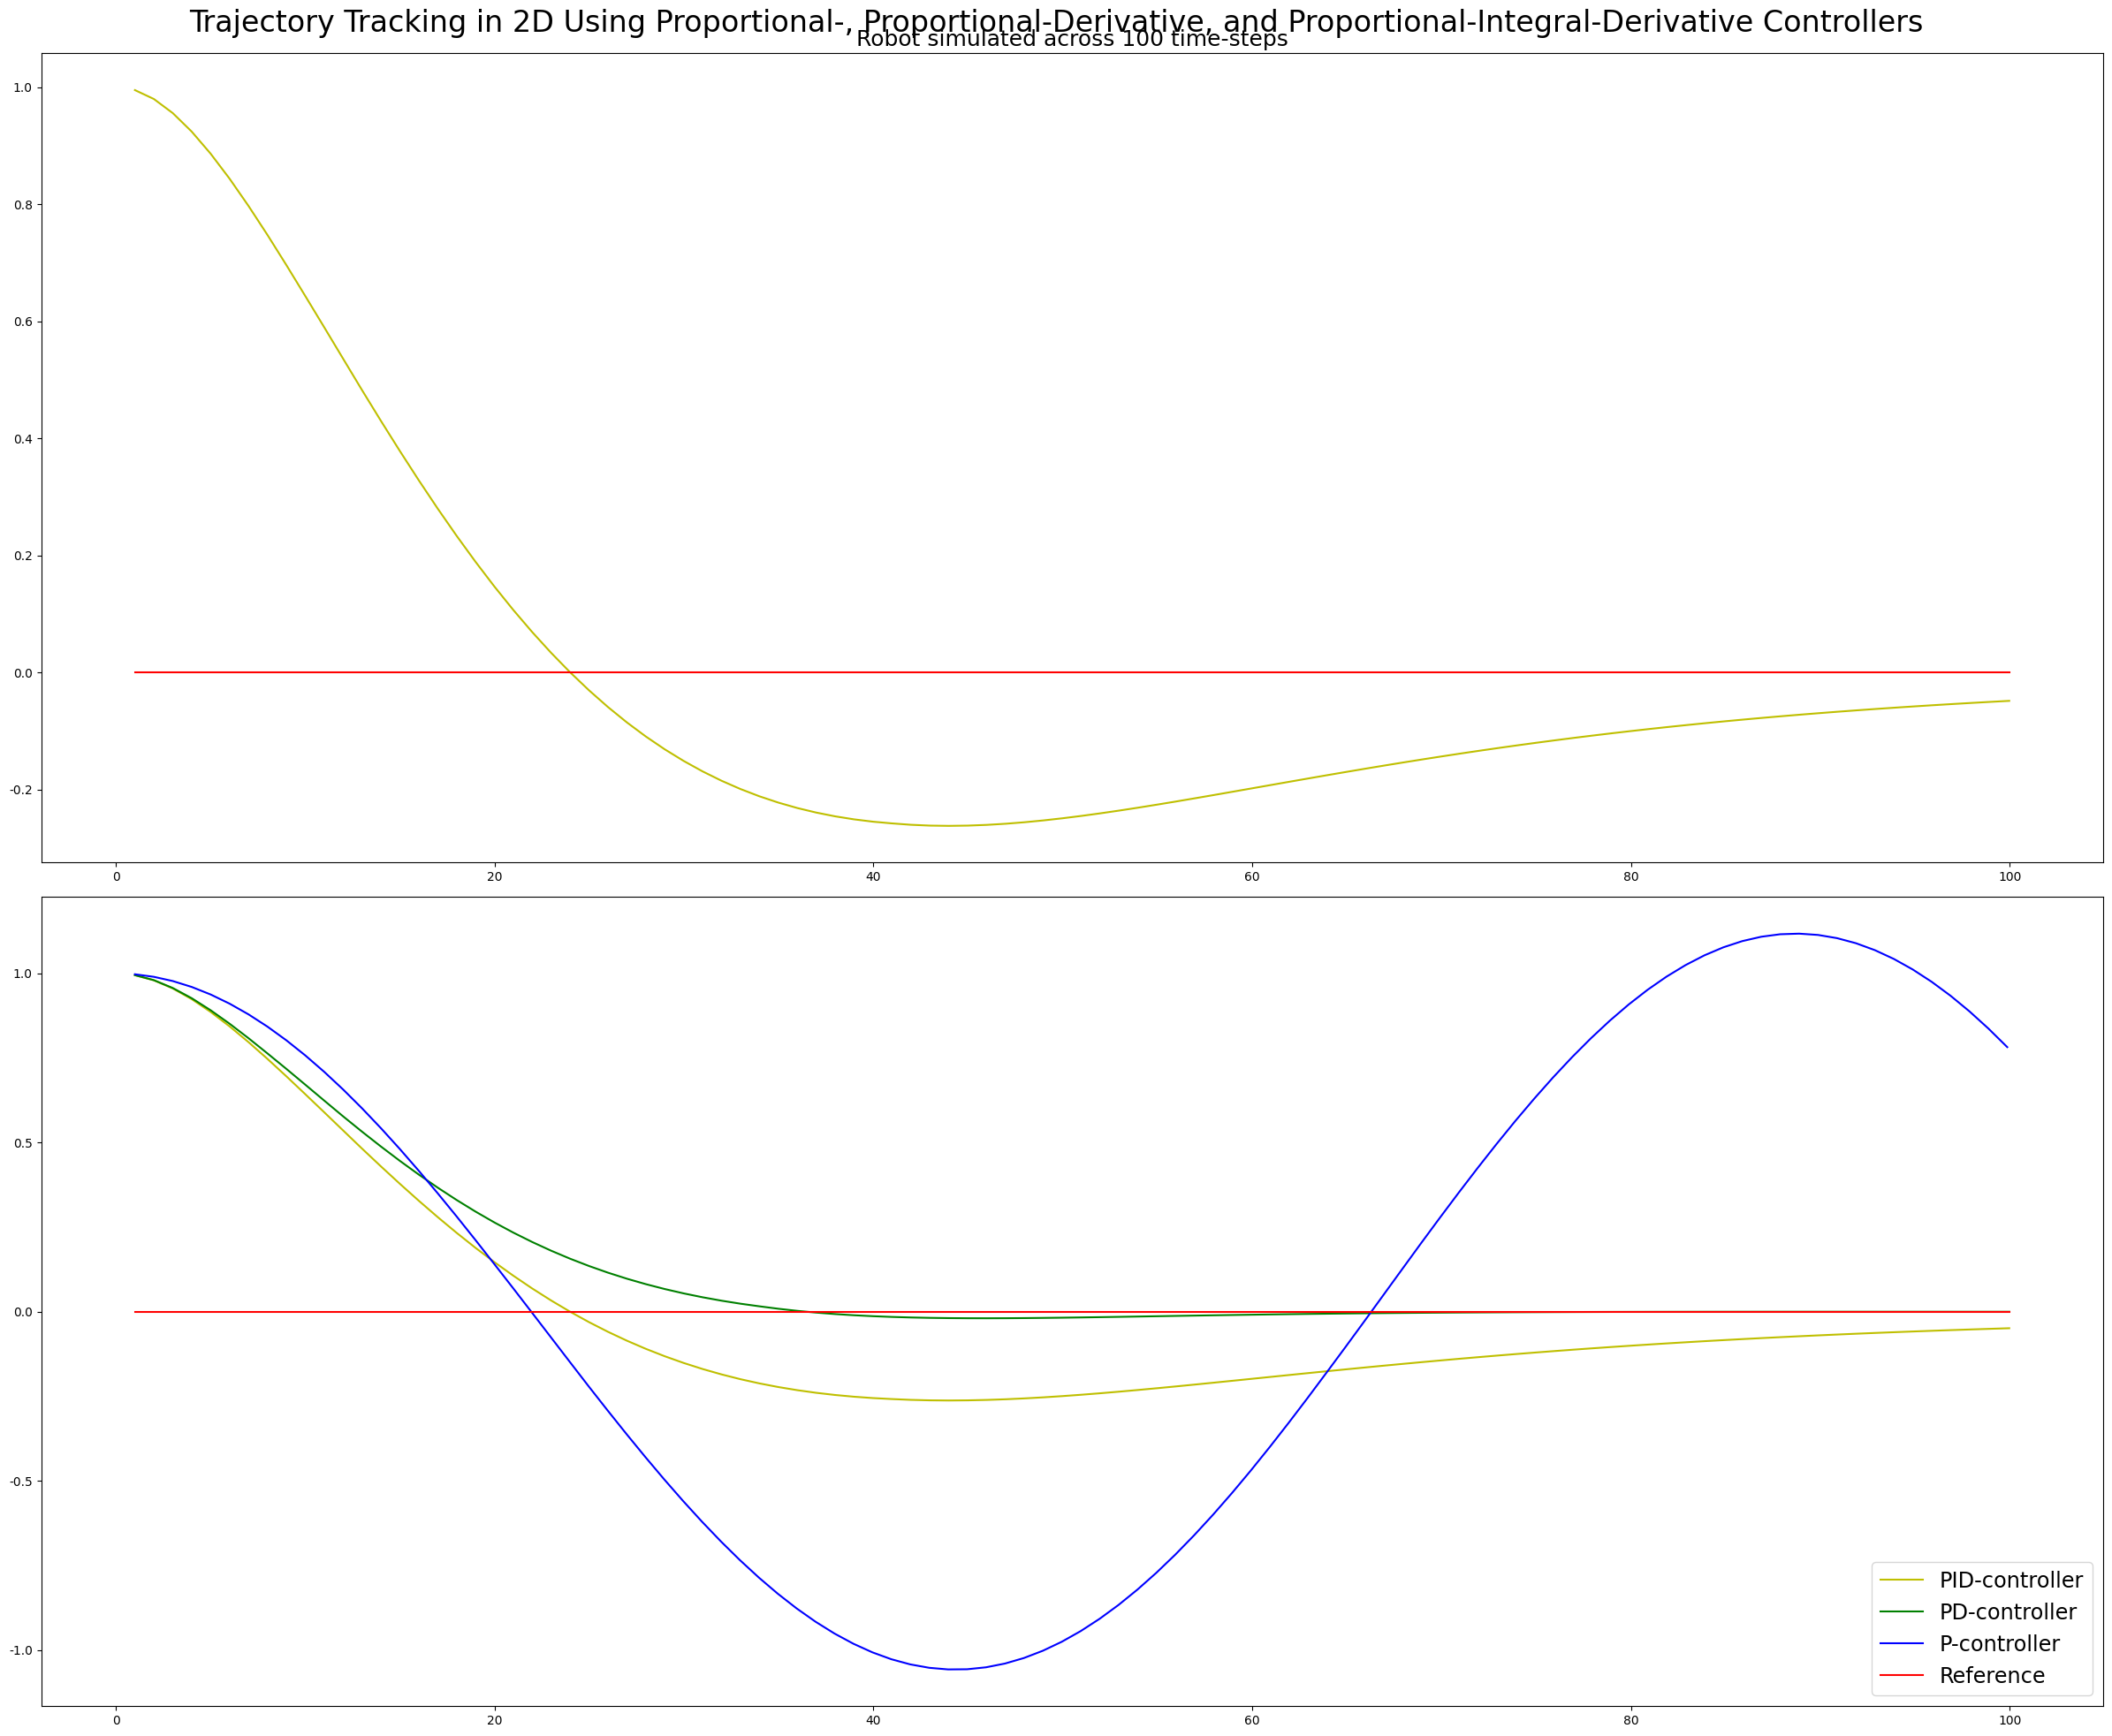

Write the Python code that produced this figure.
# -----------------------------------------------------------------------------
# Lesson "5.1: PID Control"
# Authors     : Sebastian Thrun.
#
# Modified by : Jonathan L. Moran (jonathan.moran107@gmail.com)
#
# Purpose of this file: Implements the Proportional-Integral-Derivative (PID)
#                       Controller and simulates robot motion along a
#                       horizontal reference trajectory.
# -----------------------------------------------------------------------------

import matplotlib as mpl
# Setting the default font to use with Matplotlib
mpl.rc('font', family='Times New Roman')
import matplotlib.pyplot as plt
import numpy as np
import random
from typing import List, Tuple


class Robot(object):
    '''The simulated Robot class.
    
    The robot moves about the 2D environment given a position (x, y) and
    heading (`orientation`) angle, i.e., direction of motion.

    :param x: Position of the robot along the $x$-axis.
    :param y: Position of the robot along the $y$-axis.
    :param orientation: Heading angle of the robot, i.e.,
        the direction parameter $\theta$ used in the bicycle motion model.
    :param length: Length of the robot, i.e.,
        the parameter $L$ used in the bicycle motion model.
    :param steering_noise: Steering measurement noise sampled from a
        Gaussian normal distribution.
    :param distance_noise: Distance measurement noise sampled from a
        Gaussian normal distribution.
    :param steering_drift: Perturbation of the steering angle sampled from a
        Gaussian normal distribution.
    '''

    def __init__(self,
            length: float=20.0
    ):
        """Creates a `Robot` instance.

        Initialises the robot 2D location and orientation angle to the
        position along the origin (0, 0) with a heading of `0.0`.

        :param length: Desired length to initialise the robot with. 
        """

        self.x = 0.0
        self.y = 0.0
        self.orientation = 0.0
        self.length = length
        self.steering_noise = 0.0
        self.distance_noise = 0.0
        self.steering_drift = 0.0

    def set(self, 
            x: float, 
            y: float,
            orientation: float
    ):
        """Sets the robot's 2D location and orientation to the given values.
        
        :param x: Position along the $x$-axis to assign to the robot.
        :param y: Position along the $y$-axis to assign to the robot.
        :param orientation: Heading angle to assign to the robot. 
        """

        self.x = x
        self.y = y
        self.orientation = orientation % (2.0 * np.pi)

    def set_noise(self, 
            steering_noise: float, 
            distance_noise: float
    ):
        """Sets the steering- and measurement- noise parameters.

        This update function allows for the use of dynamic noise values,
        which is often useful in particle filters.

        :param steering_noise: Noise value to use for the steering measurement.
        :param distance_noise: Noise value to use for the distance measurement.
        """

        self.steering_noise = steering_noise
        self.distance_noise = distance_noise

    def set_steering_drift(self, 
            drift: float
    ):
        """Sets the systematical steering drift parameter.

        :param drift: Drift value to use for the steering angle.
        """

        self.steering_drift = drift

    def move(self, 
            steering: float, 
            distance: float, 
            tolerance: float=0.001, 
            max_steering_angle: float=np.pi / 4.0
    ):
        """Move the robot to the next time-step with the provided controls.

        :param steering: Front-wheel steering angle $\delta$.
        :param distance: Total distance travelled by vehicle in this time-step,
            must be non-negative.
        :param tolerance: Tolerance value for the manoeuvre,
            values outside this threshold indicate a turning manoeuvre.
        :param max_steering angle: Maximum front-wheel steering angle.
        """

        # Thresholding of input steering angle and distance values 
        if steering > max_steering_angle:
            steering = max_steering_angle
        if steering < -max_steering_angle:
            steering = -max_steering_angle
        if distance < 0.0:
            distance = 0.0
        # Computing the noise values
        steering2 = random.gauss(steering, self.steering_noise)
        distance2 = random.gauss(distance, self.distance_noise)
        # Applying the steering drift parameter to the steering angle
        steering2 += self.steering_drift
        # Compute the radius of the turn / manoeuvre to execute
        turn_radius = np.tan(steering2) * distance2 / self.length
        if abs(turn_radius) < tolerance:
            # Compute the straight-line distance approximation of the manoeuvre
            self.x += distance2 * np.cos(self.orientation)
            self.y += distance2 * np.sin(self.orientation)
            self.orientation = (self.orientation + turn_radius) % (2.0 * np.pi)
        else:
            # Evaluate the approximate kinematic bicycle motion model
            # for the desired turning manoeuvre
            radius = distance2 / turn_radius
            # Compute the changing rate of $x$, $y$, $\delta$
            cx = self.x - (np.sin(self.orientation) * radius)
            cy = self.y + (np.cos(self.orientation) * radius)
            self.orientation = (self.orientation + turn_radius) % (2.0 * np.pi)
            self.x = cx + (np.sin(self.orientation) * radius)
            self.y = cy - (np.cos(self.orientation) * radius)

    def __repr__(self):
        """Overrides the default print function with vehicle state values."""
        return '[x=%.5f y=%.5f orient=%.5f]' % (self.x, self.y, self.orientation)


def run_p(
        robot: Robot, 
        tau: float, 
        n: int=100, 
        speed: float=1.0
) -> Tuple[List[float], List[float]]:
    """Simulates robot movement using proportional control.
    
    The robot's steering angle $\alpha$ is computed relative to the
    proportional gain controller, which follows the equation:
        $\alpha = -\tau * \mathrm{CTE}$,
    where the cross-track error $\mathrm{CTE}$ is defined as the
    robot position along the $y$-axis, assuming a horizontal reference
    trajectory about the $x$-axis. Here, the gain factor $\tau$ is proportional
    to the cross-track error $\mathrm{CTE}$.

    :param robot: `Robot` class instance representing the vehicle to manoeuvre. 
    :param tau: Proportional gain constant.
    :param n: Number of time-steps to simulate.
    :param speed: Velocity (m/s) at which to drive the vehicle.
    :returns: Set of x- and y-coordinates of the simulated trajectory.
    """

    # The list of $x$- and $y$-values for the simulated trajectory
    x_trajectory = []
    y_trajectory = []
    # Simulate the robot movement across `n` time-steps
    for i in range(n):
        # Get the current cross-track error relative to reference trajectory
        cte = robot.y
        # Compute the steering angle w.r.t. the proportional gain controller
        steer = -tau * cte
        # Execute the steering command
        robot.move(steer, speed)
        # Append the updated robot position coordinates to the trajectory lists
        _x, _y = robot.x, robot.y
        x_trajectory.append(_x)
        y_trajectory.append(_y)
    return x_trajectory, y_trajectory


def run_pd(
        robot: Robot, 
        tau_p: float,
        tau_d: float, 
        n: int=100, 
        speed: float=1.0
) -> Tuple[List[float], List[float]]:
    """Simulates robot movement using proportional-derivative control.

    The proportional-derivative controller used here follows the equation:
        $\alpha = -\tau_{p} * \mathrm{CTE} - \tau_{d} * \Delta \mathrm{CTE}$,
    where the steering input angle $\alpha$ is computed w.r.t. the proportional
    gain controller — i.e., the product of proportional gain $\tau_{p}$ (the
    "response strength") and the current cross-track error $\mathrm{CTE}_{t}$,
    and the derivative of the cross-track error $\Delta \mathrm{CTE}$, i.e., 
        $\frac{\mathrm{CTE}_{t} - \mathrm{CTE}_{t-1}}{\Delta t}$,
    scaled by a constant gain factor $\tau_{d}$. 
    
    Assumed here is a constant unit time-step $\Delta t = 1.0$ and a reference
    trajectory defined as a constant horizontal trajectory about the $x$-axis
    at $y=0$.
    
    The proportional-derivative controller implemented here is used to direct
    the robot motion towards the horizontal reference trajectory by giving
    steering angle commands computed w.r.t. both the normally-distributed
    steering drift and steering-, distance measurement noise.

    :param robot: `Robot` class instance representing the vehicle to manoeuvre. 
    :param tau_p: Proportional gain constant.
    :param tau_d: Anticipatory control constant for derivative control,
        used to control / dampen the influence of the rate-of-error change.
    :param n: Number of time-steps to simulate.
    :param speed: Velocity (m/s) at which to drive the vehicle.
    :returns: Set of x- and y-coordinates of the simulated trajectory.
    """

    # The list of $x$- and $y$-values for the simulated trajectory
    x_trajectory = []
    y_trajectory = []
    # Set the constant unit time-step value (used in derivative term)
    delta_t = 1.0
    # Initialise the "previous" and current cross-track error values
    cte_prev = robot.y
    cte_curr = 0.0
    # Simulate the robot movement across `n` time-steps
    for i in range(n):
        # Get the current cross-track error relative to reference trajectory
        cte_curr = robot.y
        # Compute the steering angle w.r.t. proportional-derivative controller
        # NOTE: `cte_dot` is derivative of CTE w.r.t. constant unit time-step
        cte_dot = (cte_curr - cte_prev) / delta_t
        # Compute the steering angle w.r.t. proportional and derivative gain
        steer = -tau_p * cte_curr - tau_d * cte_dot
        # Set the "previous" CTE value to the current error before manoeuvre
        cte_prev = cte_curr
        # Execute the steering command computed with the PD-controller
        robot.move(steer, speed)
        # Append the updated robot position coordinates to the trajectory lists
        _x, _y = robot.x, robot.y
        x_trajectory.append(_x)
        y_trajectory.append(_y)
    return x_trajectory, y_trajectory


def run_pid(
        robot: Robot, 
        tau_p: float,
        tau_d: float,
        tau_i: float,
        n: int=100, 
        speed: float=1.0
) -> Tuple[List[float], List[float]]:
    """Simulates robot movement using proportional-integral-derivative control.

    The proportional-integral-derivative controller used here follows:
    $$\begin{align}
    \alpha &= -\tau_{p} * \mathrm{CTE} 
              - \tau_{d} * \Delta \mathrm{CTE} 
              - \tau_{i} * \int_{0}^{t} \mathrm{CTE},
    \end{align}$$
    where the integral-term $\int_{0}^{t} \mathrm{CTE}$ is given as the sum of
    the instantaneous error over time. This gives the accumulated offset that
    should have been previously corrected.

    Assumed here is a constant unit time-step $\Delta t = 1.0$ and a reference
    trajectory defined as a constant horizontal trajectory about the $x$-axis
    at $y=0$.
    
    The proportional-integral-derivative controller implemented here is used
    to direct the robot motion towards the horizontal reference trajectory by
    giving steering angle commands computed w.r.t. both the normally-distributed
    steering drift and steering-, distance measurement noise.

    :param robot: `Robot` class instance representing the vehicle to manoeuvre. 
    :param tau_p: Proportional gain constant.
    :param tau_d: Anticipatory control constant for derivative control,
        used to control / dampen the influence of the rate-of-error change.
    :param tau_i: Sum of instantaneous error over time for integral control,
        used to calculate accumulated error that should have been corrected. 
    :param n: Number of time-steps to simulate.
    :param speed: Velocity (m/s) at which to drive the vehicle.
    :returns: Set of x- and y-coordinates of the simulated trajectory.
    """

    # The list of $x$- and $y$-values for the simulated trajectory
    x_trajectory = []
    y_trajectory = []
    # The list of all previous cross-track errors (used in integral term)
    cte_values = []
    # Set the constant unit time-step value (used in derivative term)
    delta_t = 1.0
    # Initialise the "previous" and current cross-track error values
    cte_prev = robot.y
    cte_curr = 0.0
    # Simulate the robot movement across `n` time-steps
    for i in range(n):
        # Get the current cross-track error relative to reference trajectory
        cte_curr = robot.y
        cte_values.append(cte_curr)
        ### Compute the steering angle w.r.t. PID controller
        # First, caclulate the derivative term
        # NOTE: `cte_dot` is derivative of CTE w.r.t. constant unit time-step
        cte_dot = (cte_curr - cte_prev) / delta_t
        # Then, calculate the integral term 
        cte_int = np.sum(cte_values)
        # Form the expression of the complete PID controller
        # w.r.t. the proportional, integral, and derivative gain values
        steer = -tau_p * cte_curr - tau_d * cte_dot - tau_i * cte_int
        # Set the "previous" CTE value to the current error before manoeuvre
        cte_prev = cte_curr
        # Execute the steering command computed with the PID-controller
        robot.move(steer, speed)
        # Append the updated robot position coordinates to the trajectory lists
        _x, _y = robot.x, robot.y
        x_trajectory.append(_x)
        y_trajectory.append(_y)
    return x_trajectory, y_trajectory


if __name__ == '__main__':
    ### Initialise the robot instance using default values
    robot = Robot()
    ### Perform a single control run to position (0, 1)
    # with heading angle `0.0`
    robot.set(0.0, 1.0, 0.0)
    ### Execute the trajectory using the proportional-gain controller            
    x_p_trajectory, y_p_trajectory = run_p(robot, 0.1)
    ### Re-initialise the robot to the starting PD-controller run
    robot = Robot()
    robot.set(0.0, 1.0, 0.0)
    ### Execute the trajectory using the proportional-derivative controller           
    x_pd_trajectory, y_pd_trajectory = run_pd(robot, 0.2, 3.0)
    ### Re-initialise the robot to the starting PID-controller run
    robot = Robot()
    robot.set(0.0, 1.0, 0.0)
    ### Execute the trajectory using the PID controller
    x_pid_trajectory, y_pid_trajectory = run_pid(robot, 0.2, 3.0, 0.004)
    ### Plot the robot position and orientation relative to the reference
    fig, (ax1, ax2) = plt.subplots(nrows=2, ncols=1,
            figsize=(24, 20), tight_layout=True
    )
    suptxt = 'Trajectory Tracking in 2D Using Proportional-, Proportional-'
    suptxt += 'Derivative, and Proportional-Integral-Derivative Controllers'
    plt.suptitle(suptxt,
            fontsize=24
    )
    ax1.set_title('Robot simulated across 100 time-steps',
            fontsize=18
    )
    ax1.plot(x_pid_trajectory, y_pid_trajectory,
            color='y', label='PID-controller'
    )
    ax1.plot(x_pd_trajectory, np.zeros(len(x_pd_trajectory)),
            color='r', label='Reference'
    )
    ax2.plot(x_pid_trajectory, y_pid_trajectory, 
            color='y', label='PID-controller'
    )
    ax2.plot(x_pd_trajectory, y_pd_trajectory, 
            color='g', label='PD-controller'
    )
    ax2.plot(x_p_trajectory, y_p_trajectory, 
            color='b', label='P-controller'
    )
    ax2.plot(x_pd_trajectory, np.zeros(len(x_pd_trajectory)), 
            color='r', label='Reference'
    )
    plt.legend(loc='lower right', fontsize='xx-large')
    plt.show()